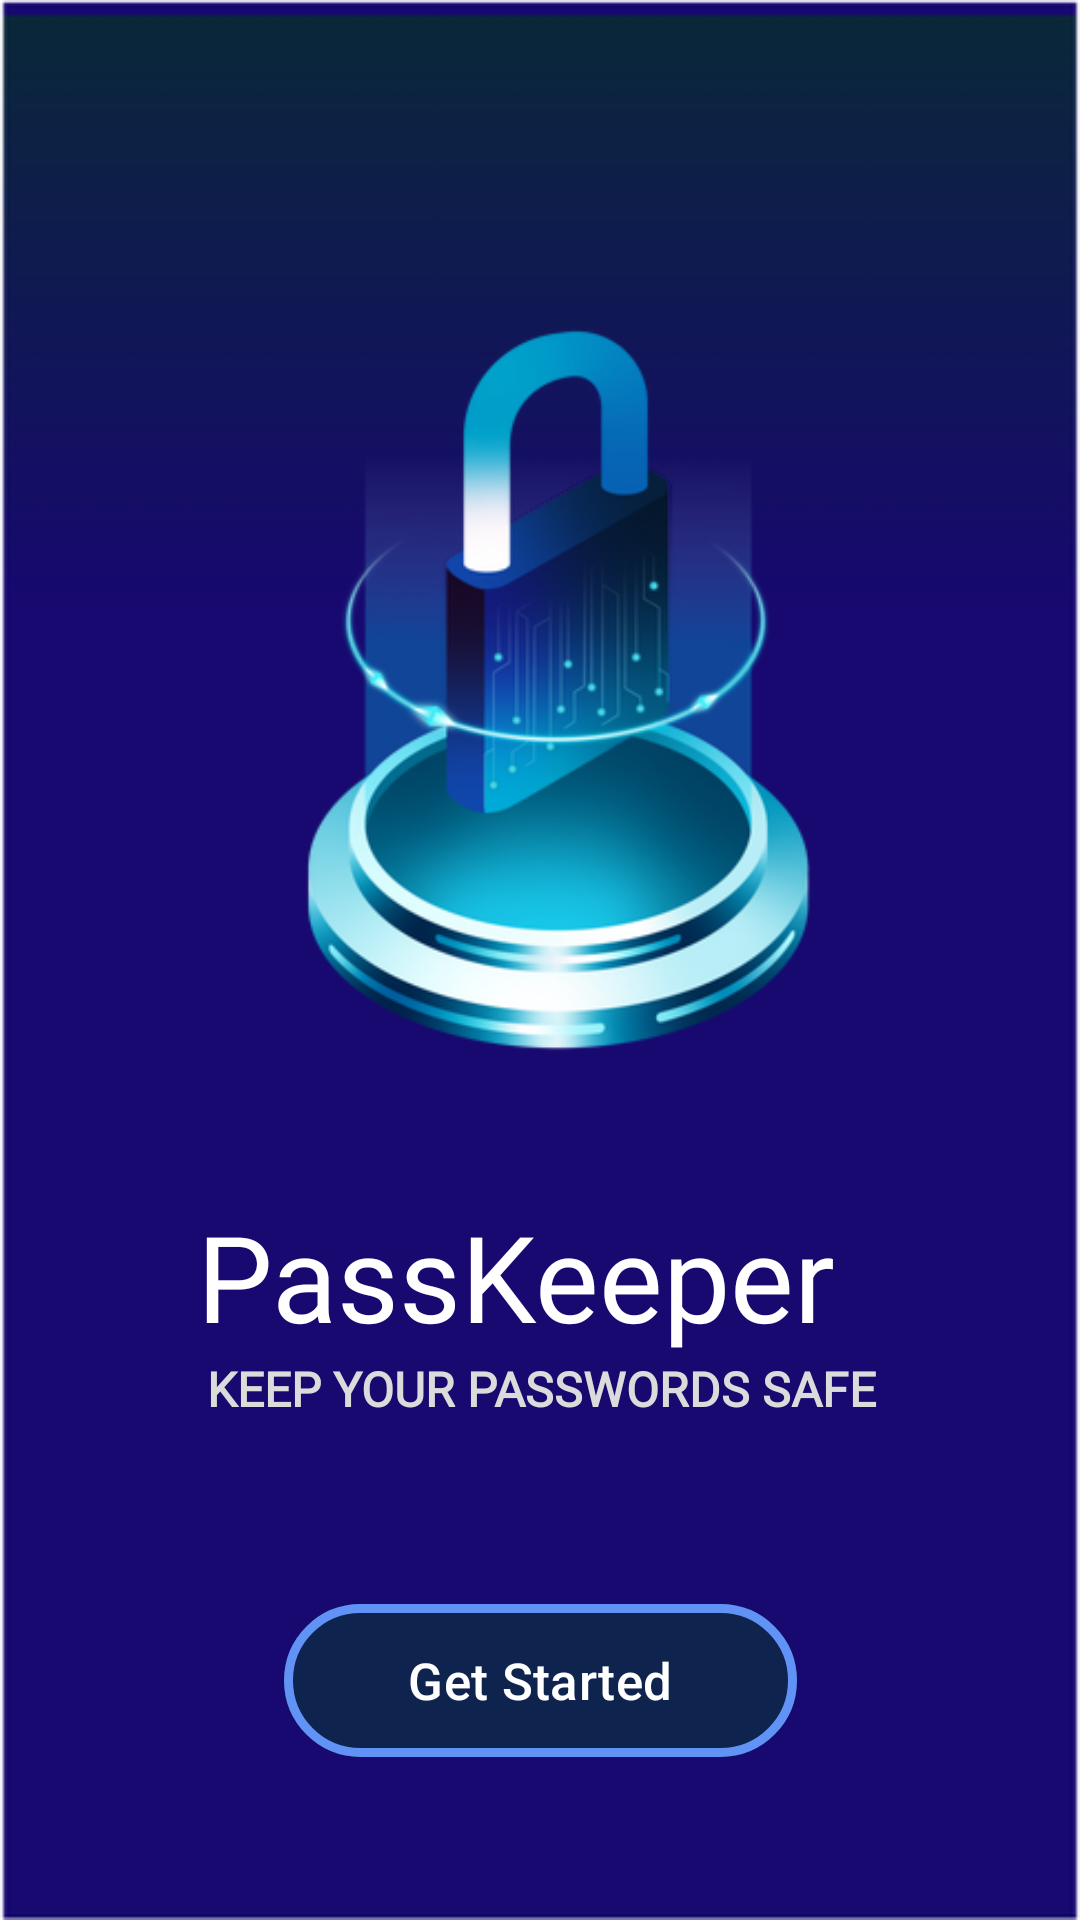

Android layout source for this screen:
<!-- AndroidManifest.xml: application theme Theme.PassKeeper -->
<!-- res/layout/activity_main.xml -->
<?xml version="1.0" encoding="utf-8"?>
<androidx.constraintlayout.widget.ConstraintLayout xmlns:android="http://schemas.android.com/apk/res/android"
    xmlns:app="http://schemas.android.com/apk/res-auto"
    xmlns:tools="http://schemas.android.com/tools"
    android:layout_width="match_parent"
    android:layout_height="match_parent"
    android:background="@drawable/background_image"
    android:gravity="center"
    android:orientation="vertical"
    tools:context=".controllers.MainActivity">

    <ImageView
        android:id="@+id/icon"
        android:layout_width="272dp"
        android:layout_height="288dp"
        android:layout_marginBottom="20dp"
        app:layout_constraintBottom_toTopOf="@+id/textView"
        app:layout_constraintEnd_toEndOf="parent"
        app:layout_constraintHorizontal_bias="0.496"
        app:layout_constraintStart_toStartOf="parent"
        app:srcCompat="@drawable/icon"
        android:importantForAccessibility="no" />

    <TextView
        android:id="@+id/textView5"
        android:layout_width="wrap_content"
        android:layout_height="wrap_content"
        android:layout_marginStart="101dp"
        android:layout_marginEnd="100dp"
        android:layout_marginBottom="57dp"
        android:fontFamily="@font/galdeano"
        android:text="@string/keep_your_passwords_safe"
        android:textAllCaps="true"
        android:textColor="#DBDBDB"
        android:textSize="16sp"
        android:textStyle="bold"
        app:layout_constraintBottom_toTopOf="@+id/continueButton"
        app:layout_constraintEnd_toEndOf="parent"
        app:layout_constraintStart_toStartOf="parent"
        app:layout_constraintTop_toBottomOf="@+id/textView" />

    <com.google.android.material.button.MaterialButton
        android:id="@+id/continueButton"
        android:layout_width="171dp"
        android:layout_height="59dp"
        android:layout_marginBottom="65dp"
        android:backgroundTint="#0E244F"
        android:onClick="getStartedButtonClicked"
        android:text="@string/get_started_button"
        android:textSize="17sp"
        app:layout_constraintBottom_toBottomOf="parent"
        app:layout_constraintEnd_toEndOf="parent"
        app:layout_constraintStart_toStartOf="parent"
        app:layout_constraintTop_toBottomOf="@+id/textView5"
        app:strokeColor="#6193F6"
        app:strokeWidth="3dp" />

    <TextView
        android:id="@+id/textView"
        android:layout_width="wrap_content"
        android:layout_height="wrap_content"
        android:layout_marginStart="22dp"
        android:layout_marginTop="413dp"
        android:fontFamily="@font/merriweather"
        android:text="@string/app_name"
        android:textColor="#FFFFFF"
        android:textSize="40sp"
        app:layout_constraintBottom_toTopOf="@+id/textView5"
        app:layout_constraintStart_toStartOf="@+id/icon"
        app:layout_constraintTop_toTopOf="parent" />

</androidx.constraintlayout.widget.ConstraintLayout>
<!-- resources referenced by this layout -->
<resources>
  <!-- drawable background_image: png bitmap (drawable, 6999 bytes) -->
  <!-- drawable icon: png bitmap (drawable, 86042 bytes) -->
  <string name="app_name">PassKeeper</string>
  <string name="get_started_button">Get Started</string>
  <string name="keep_your_passwords_safe">Keep your passwords Safe</string>
  <style name="Theme.PassKeeper" parent="Base.Theme.PassKeeper" />
  <style name="Base.Theme.PassKeeper" parent="Theme.Material3.DayNight.NoActionBar">
          
           <item name="colorPrimary">@color/action_bar_color</item>
      </style>
  <color name="action_bar_color">#0B243E</color>
</resources>
